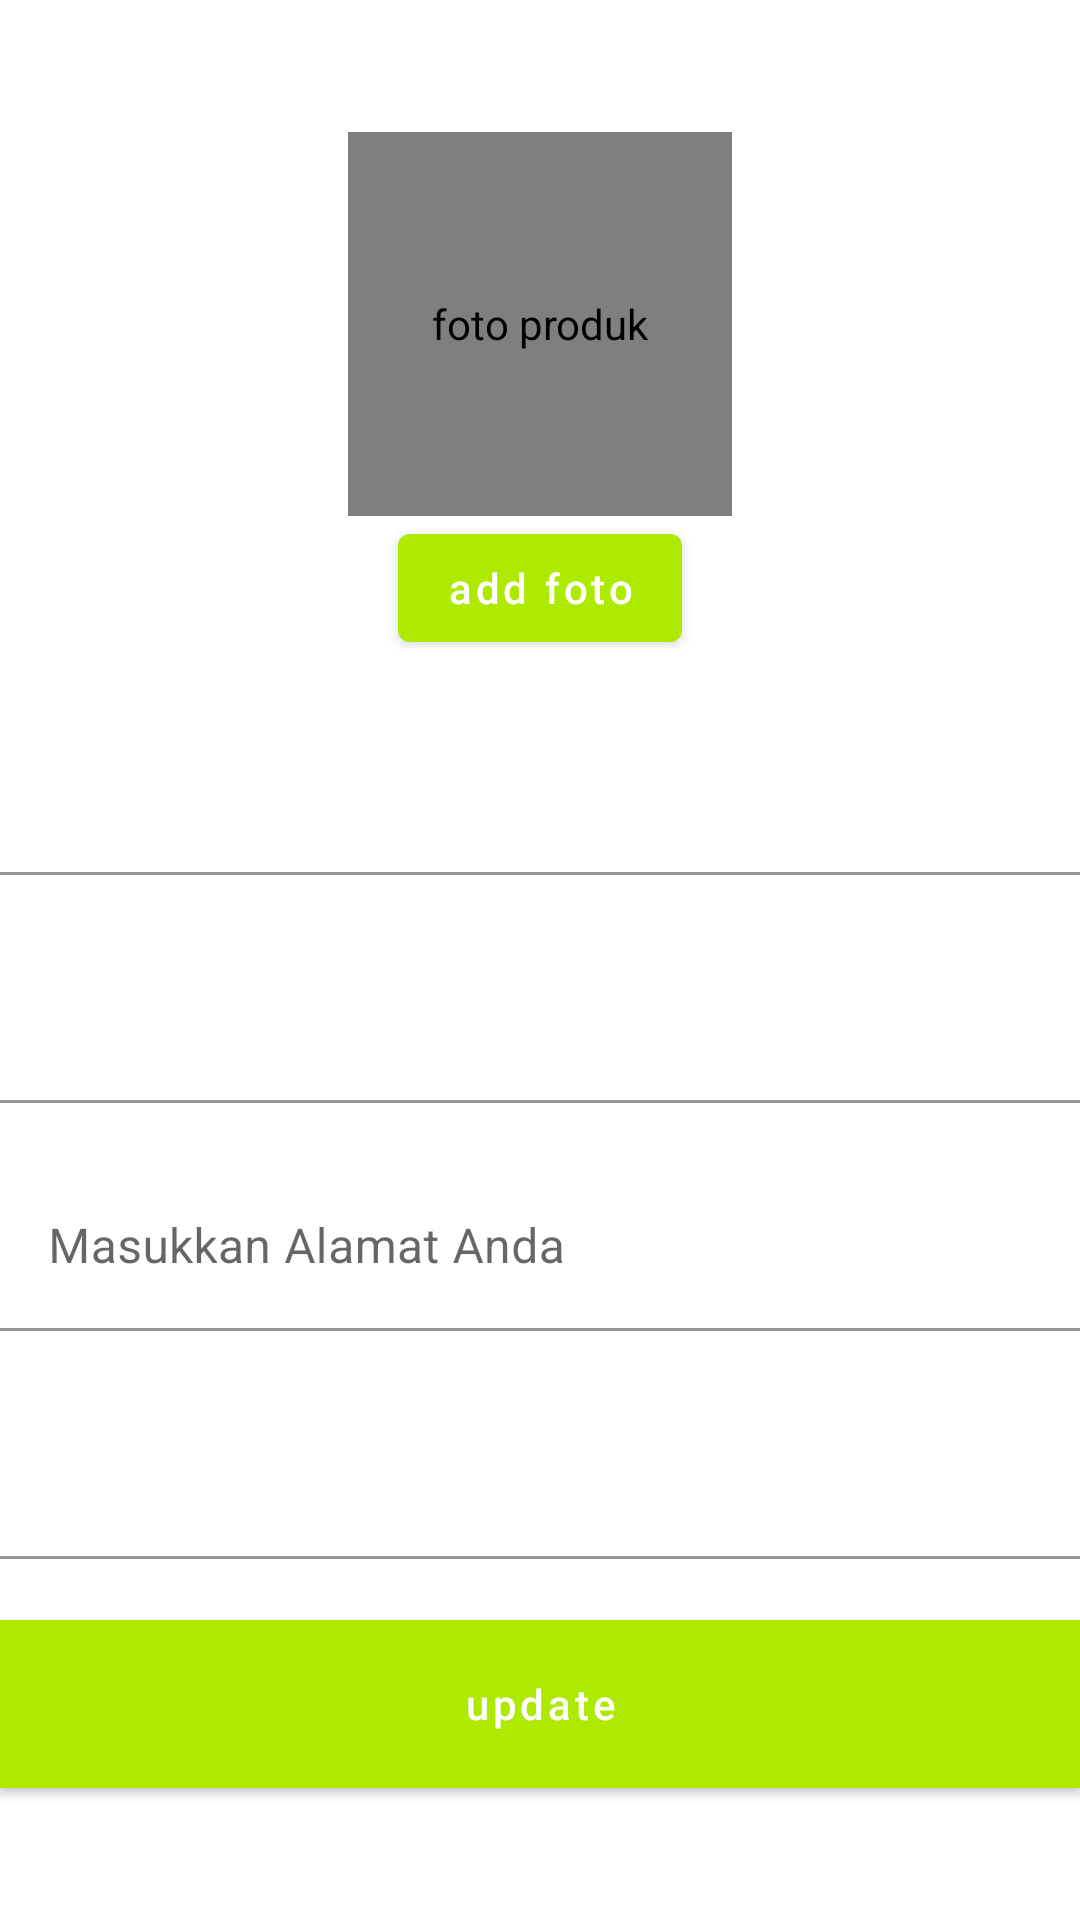

Android layout source for this screen:
<!-- AndroidManifest.xml: application theme AppTheme -->
<!-- res/layout/content_update_profil.xml -->
<?xml version="1.0" encoding="utf-8"?>
<LinearLayout xmlns:android="http://schemas.android.com/apk/res/android"
    android:orientation="vertical"
    android:layout_margin="10dp"
    android:gravity="center"
    xmlns:app="http://schemas.android.com/apk/res-auto"
    android:layout_width="match_parent"
    android:layout_height="match_parent"
    app:layout_behavior="@string/appbar_scrolling_view_behavior">

    <de.hdodenhof.circleimageview.CircleImageView
        android:id="@+id/iv_seller"
        android:scaleType="centerCrop"
        android:layout_width="128dp"
        android:layout_height="128dp"
        android:contentDescription="foto produk" />

    <com.google.android.material.button.MaterialButton
        android:layout_width="wrap_content"
        android:id="@+id/btn_add_image"
        android:textAllCaps="false"
        android:text="add foto"
        android:layout_height="wrap_content"/>

    <com.google.android.material.textfield.TextInputLayout
        android:layout_width="match_parent"
        android:layout_marginTop="16dp"
        app:errorEnabled="true"
        app:boxBackgroundColor="@android:color/transparent"
        android:id="@+id/til_name"
        android:layout_height="wrap_content">

        <com.google.android.material.textfield.TextInputEditText
            android:layout_width="match_parent"
            android:maxLines="1"
            android:id="@+id/et_name"
            android:layout_height="wrap_content"/>
    </com.google.android.material.textfield.TextInputLayout>

    <com.google.android.material.textfield.TextInputLayout
        android:layout_width="match_parent"
        app:errorEnabled="true"
        app:boxBackgroundColor="@android:color/transparent"
        android:id="@+id/til_email"
        android:layout_height="wrap_content">

        <com.google.android.material.textfield.TextInputEditText
            android:focusableInTouchMode="false"
            android:inputType="textEmailAddress"
            android:layout_width="match_parent"
            android:maxLines="1"
            android:id="@+id/et_email"
            android:layout_height="wrap_content"/>
    </com.google.android.material.textfield.TextInputLayout>

    <com.google.android.material.textfield.TextInputLayout
        android:layout_width="match_parent"
        android:id="@+id/til_address"
        app:errorEnabled="true"
        app:boxBackgroundColor="@android:color/transparent"
        android:layout_height="wrap_content">

        <com.google.android.material.textfield.TextInputEditText
            android:hint="Masukkan Alamat Anda"
            android:layout_width="match_parent"
            android:id="@+id/et_address"
            android:maxLines="5"
            android:layout_height="wrap_content"/>
    </com.google.android.material.textfield.TextInputLayout>


    <com.google.android.material.textfield.TextInputLayout
        app:errorEnabled="true"
        android:id="@+id/til_phone"
        app:boxBackgroundColor="@android:color/transparent"
        android:layout_width="match_parent"
        android:layout_height="wrap_content">
        <com.google.android.material.textfield.TextInputEditText
            android:layout_width="match_parent"
            android:inputType="number"
            android:id="@+id/et_phone"
            android:layout_height="wrap_content"/>
    </com.google.android.material.textfield.TextInputLayout>

    <com.google.android.material.button.MaterialButton
        android:background="@color/colorPrimary"
        android:layout_width="match_parent"
        android:id="@+id/btn_update"
        android:textAllCaps="false"
        android:text="update"
        android:layout_height="56dp"/>
</LinearLayout>
<!-- resources referenced by this layout -->
<resources>
  <color name="colorPrimary">#AEEA00</color>
  <style name="AppTheme" parent="Theme.MaterialComponents.Light.NoActionBar">
          
          <item name="colorPrimary">@color/colorPrimary</item>
          <item name="colorPrimaryDark">@color/colorPrimary</item>
          <item name="colorAccent">@color/colorAccent</item>
          
      </style>
  <color name="colorAccent">#03DAC5</color>
</resources>
